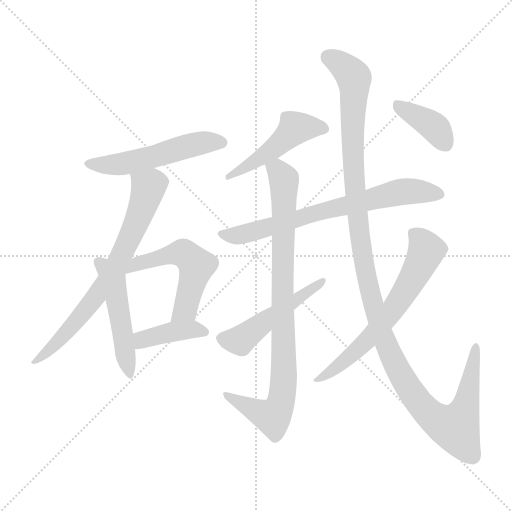
t = 0.00 s
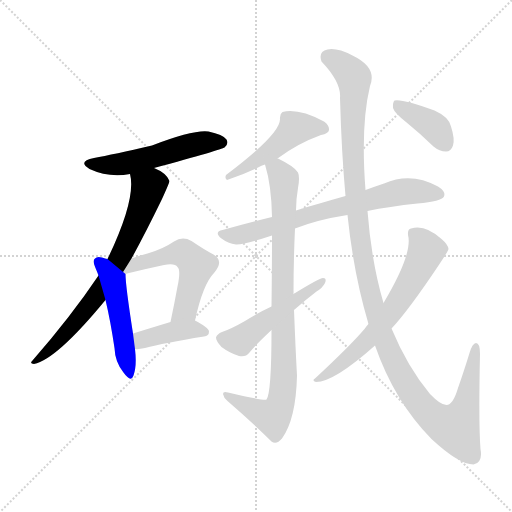
t = 1.96 s
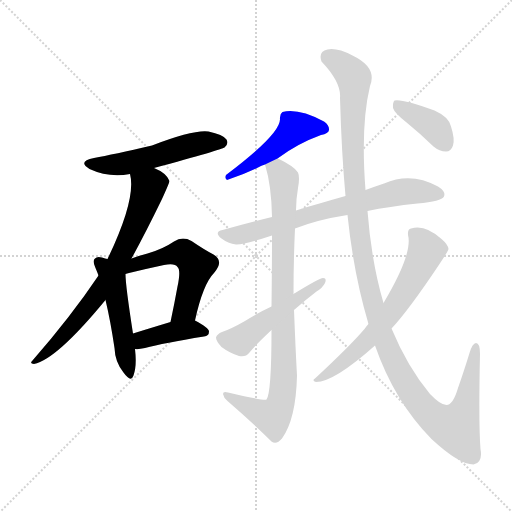
t = 3.93 s
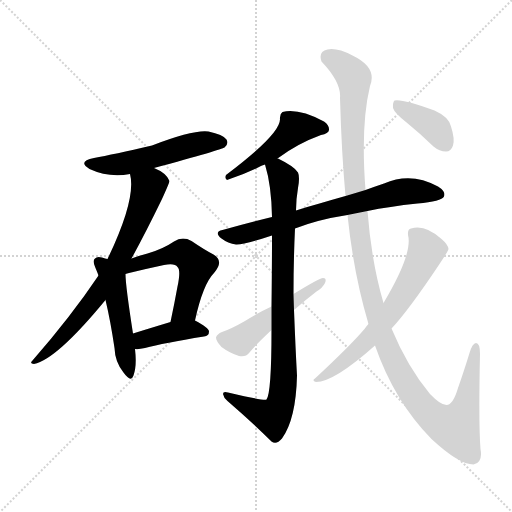
t = 5.89 s
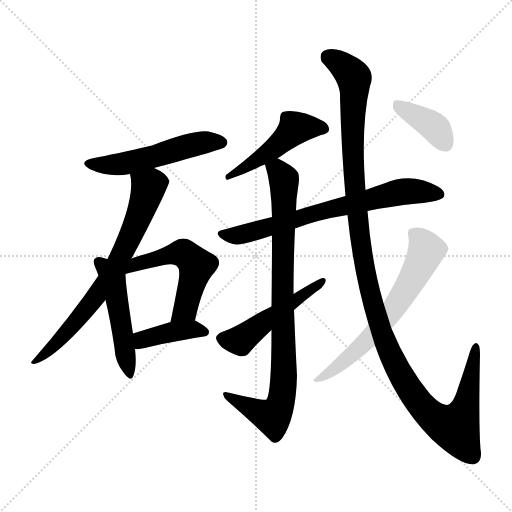
t = 7.85 s
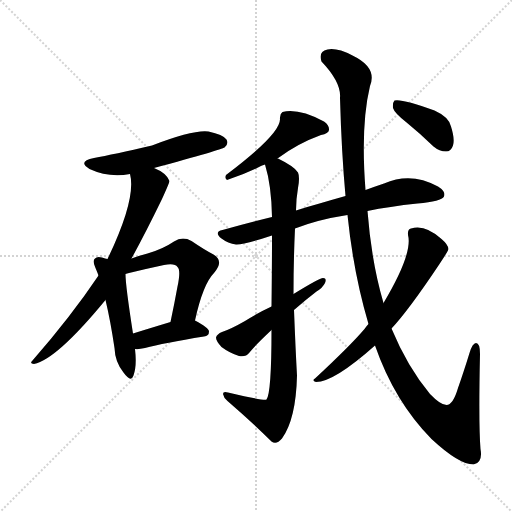
t = 9.82 s

The animated SVG that drew these frames (rendered in a browser with its animation timeline set to each time). Animation: 12 CSS @keyframes rules; one cycle of 9.82 s.

<svg version="1.1" viewBox="0 0 1024 1024" xmlns="http://www.w3.org/2000/svg">
  <g stroke="lightgray" stroke-dasharray="1,1" stroke-width="1" transform="scale(4, 4)">
    <line x1="0" y1="0" x2="256" y2="256"></line>
    <line x1="256" y1="0" x2="0" y2="256"></line>
    <line x1="128" y1="0" x2="128" y2="256"></line>
    <line x1="0" y1="128" x2="256" y2="128"></line>
  </g>
<g transform="scale(1, -1) translate(0, -900)">
   <style type="text/css">
    @keyframes keyframes0 {
      from {
       stroke: blue;
       stroke-dashoffset: 524;
       stroke-width: 128;
       }
       63% {
       animation-timing-function: step-end;
       stroke: blue;
       stroke-dashoffset: 0;
       stroke-width: 128;
       }
       to {
       stroke: black;
       stroke-width: 1024;
       }
       }
       #make-me-a-hanzi-animation-0 {
         animation: keyframes0 0.676432s both;
         animation-delay: 0.000000s;
         animation-timing-function: linear;
       }
    @keyframes keyframes1 {
      from {
       stroke: blue;
       stroke-dashoffset: 715;
       stroke-width: 128;
       }
       70% {
       animation-timing-function: step-end;
       stroke: blue;
       stroke-dashoffset: 0;
       stroke-width: 128;
       }
       to {
       stroke: black;
       stroke-width: 1024;
       }
       }
       #make-me-a-hanzi-animation-1 {
         animation: keyframes1 0.831868s both;
         animation-delay: 0.676432s;
         animation-timing-function: linear;
       }
    @keyframes keyframes2 {
      from {
       stroke: blue;
       stroke-dashoffset: 491;
       stroke-width: 128;
       }
       62% {
       animation-timing-function: step-end;
       stroke: blue;
       stroke-dashoffset: 0;
       stroke-width: 128;
       }
       to {
       stroke: black;
       stroke-width: 1024;
       }
       }
       #make-me-a-hanzi-animation-2 {
         animation: keyframes2 0.649577s both;
         animation-delay: 1.508301s;
         animation-timing-function: linear;
       }
    @keyframes keyframes3 {
      from {
       stroke: blue;
       stroke-dashoffset: 533;
       stroke-width: 128;
       }
       63% {
       animation-timing-function: step-end;
       stroke: blue;
       stroke-dashoffset: 0;
       stroke-width: 128;
       }
       to {
       stroke: black;
       stroke-width: 1024;
       }
       }
       #make-me-a-hanzi-animation-3 {
         animation: keyframes3 0.683757s both;
         animation-delay: 2.157878s;
         animation-timing-function: linear;
       }
    @keyframes keyframes4 {
      from {
       stroke: blue;
       stroke-dashoffset: 399;
       stroke-width: 128;
       }
       56% {
       animation-timing-function: step-end;
       stroke: blue;
       stroke-dashoffset: 0;
       stroke-width: 128;
       }
       to {
       stroke: black;
       stroke-width: 1024;
       }
       }
       #make-me-a-hanzi-animation-4 {
         animation: keyframes4 0.574707s both;
         animation-delay: 2.841634s;
         animation-timing-function: linear;
       }
    @keyframes keyframes5 {
      from {
       stroke: blue;
       stroke-dashoffset: 484;
       stroke-width: 128;
       }
       61% {
       animation-timing-function: step-end;
       stroke: blue;
       stroke-dashoffset: 0;
       stroke-width: 128;
       }
       to {
       stroke: black;
       stroke-width: 1024;
       }
       }
       #make-me-a-hanzi-animation-5 {
         animation: keyframes5 0.643880s both;
         animation-delay: 3.416341s;
         animation-timing-function: linear;
       }
    @keyframes keyframes6 {
      from {
       stroke: blue;
       stroke-dashoffset: 704;
       stroke-width: 128;
       }
       70% {
       animation-timing-function: step-end;
       stroke: blue;
       stroke-dashoffset: 0;
       stroke-width: 128;
       }
       to {
       stroke: black;
       stroke-width: 1024;
       }
       }
       #make-me-a-hanzi-animation-6 {
         animation: keyframes6 0.822917s both;
         animation-delay: 4.060221s;
         animation-timing-function: linear;
       }
    @keyframes keyframes7 {
      from {
       stroke: blue;
       stroke-dashoffset: 877;
       stroke-width: 128;
       }
       74% {
       animation-timing-function: step-end;
       stroke: blue;
       stroke-dashoffset: 0;
       stroke-width: 128;
       }
       to {
       stroke: black;
       stroke-width: 1024;
       }
       }
       #make-me-a-hanzi-animation-7 {
         animation: keyframes7 0.963704s both;
         animation-delay: 4.883138s;
         animation-timing-function: linear;
       }
    @keyframes keyframes8 {
      from {
       stroke: blue;
       stroke-dashoffset: 499;
       stroke-width: 128;
       }
       62% {
       animation-timing-function: step-end;
       stroke: blue;
       stroke-dashoffset: 0;
       stroke-width: 128;
       }
       to {
       stroke: black;
       stroke-width: 1024;
       }
       }
       #make-me-a-hanzi-animation-8 {
         animation: keyframes8 0.656087s both;
         animation-delay: 5.846842s;
         animation-timing-function: linear;
       }
    @keyframes keyframes9 {
      from {
       stroke: blue;
       stroke-dashoffset: 1257;
       stroke-width: 128;
       }
       80% {
       animation-timing-function: step-end;
       stroke: blue;
       stroke-dashoffset: 0;
       stroke-width: 128;
       }
       to {
       stroke: black;
       stroke-width: 1024;
       }
       }
       #make-me-a-hanzi-animation-9 {
         animation: keyframes9 1.272949s both;
         animation-delay: 6.502930s;
         animation-timing-function: linear;
       }
    @keyframes keyframes10 {
      from {
       stroke: blue;
       stroke-dashoffset: 638;
       stroke-width: 128;
       }
       67% {
       animation-timing-function: step-end;
       stroke: blue;
       stroke-dashoffset: 0;
       stroke-width: 128;
       }
       to {
       stroke: black;
       stroke-width: 1024;
       }
       }
       #make-me-a-hanzi-animation-10 {
         animation: keyframes10 0.769206s both;
         animation-delay: 7.775879s;
         animation-timing-function: linear;
       }
    @keyframes keyframes11 {
      from {
       stroke: blue;
       stroke-dashoffset: 385;
       stroke-width: 128;
       }
       56% {
       animation-timing-function: step-end;
       stroke: blue;
       stroke-dashoffset: 0;
       stroke-width: 128;
       }
       to {
       stroke: black;
       stroke-width: 1024;
       }
       }
       #make-me-a-hanzi-animation-11 {
         animation: keyframes11 0.563314s both;
         animation-delay: 8.545085s;
         animation-timing-function: linear;
       }
</style>
<path d="M 308.0 564.0 Q 444.0 601.0 449.0 605.0 Q 458.0 612.0 453.0 621.0 Q 446.0 631.0 417.0 637.0 Q 387.0 641.0 304.0 609.0 Q 226.0 591.0 188.0 584.0 Q 154.0 577.0 179.0 562.0 Q 218.0 544.0 260.0 552.0 L 308.0 564.0 Z" fill="lightgray"></path> 
<path d="M 263.0 383.0 Q 290.0 432.0 324.0 502.0 Q 339.0 535.0 339.0 538.0 Q 333.0 554.0 308.0 564.0 C 281.0 577.0 256.0 582.0 260.0 552.0 Q 273.0 503.0 215.0 382.0 L 197.0 349.0 Q 142.0 267.0 65.0 179.0 Q 58.0 173.0 68.0 172.0 Q 113.0 181.0 211.0 300.0 L 263.0 383.0 Z" fill="lightgray"></path> 
<path d="M 215.0 382.0 Q 211.0 383.0 204.0 385.0 Q 194.0 388.0 190.0 383.0 Q 184.0 379.0 191.0 364.0 Q 194.0 357.0 197.0 349.0 L 211.0 300.0 Q 221.0 258.0 229.0 204.0 Q 230.0 176.0 247.0 155.0 Q 262.0 134.0 267.0 149.0 Q 274.0 168.0 270.0 202.0 L 266.0 233.0 Q 251.0 329.0 251.0 352.0 L 215.0 382.0 Z" fill="lightgray"></path> 
<path d="M 390.0 259.0 Q 406.0 332.0 428.0 354.0 Q 449.0 378.0 427.0 391.0 Q 408.0 401.0 383.0 418.0 Q 365.0 428.0 348.0 417.0 Q 326.0 402.0 295.0 393.0 Q 279.0 389.0 263.0 383.0 C 221.0 368.0 222.0 344.0 251.0 352.0 Q 254.0 353.0 258.0 354.0 Q 295.0 363.0 328.0 370.0 Q 350.0 374.0 355.0 366.0 Q 362.0 360.0 355.0 327.0 Q 349.0 294.0 341.0 256.0 C 335.0 227.0 383.0 230.0 390.0 259.0 Z" fill="lightgray"></path> 
<path d="M 270.0 202.0 Q 277.0 201.0 290.0 204.0 Q 327.0 214.0 408.0 227.0 Q 418.0 228.0 418.0 237.0 Q 418.0 244.0 390.0 259.0 C 376.0 267.0 370.0 265.0 341.0 256.0 Q 298.0 243.0 266.0 233.0 C 237.0 224.0 240.0 203.0 270.0 202.0 Z" fill="lightgray"></path> 
<path d="M 555.0 583.0 Q 595.0 613.0 642.0 630.0 Q 657.0 633.0 658.0 640.0 Q 659.0 649.0 648.0 657.0 Q 597.0 684.0 565.0 676.0 Q 559.0 672.0 560.0 662.0 Q 561.0 632.0 452.0 550.0 Q 449.0 543.0 454.0 540.0 Q 490.0 552.0 518.0 566.0 Q 522.0 569.0 530.0 571.0 L 555.0 583.0 Z" fill="lightgray"></path> 
<path d="M 735.0 478.0 Q 778.0 487.0 835.0 493.0 Q 883.0 497.0 888.0 507.0 Q 892.0 517.0 876.0 527.0 Q 822.0 557.0 768.0 533.0 Q 750.0 527.0 731.0 520.0 L 691.0 508.0 Q 666.0 501.0 639.0 493.0 Q 617.0 487.0 592.0 479.0 L 544.0 466.0 Q 495.0 454.0 445.0 440.0 Q 427.0 436.0 443.0 423.0 Q 456.0 413.0 472.0 411.0 Q 487.0 410.0 544.0 429.0 L 590.0 443.0 Q 636.0 461.0 695.0 470.0 L 735.0 478.0 Z" fill="lightgray"></path> 
<path d="M 592.0 479.0 Q 592.0 501.0 596.0 524.0 Q 600.0 546.0 596.0 555.0 Q 589.0 567.0 556.0 583.0 L 555.0 583.0 C 528.0 596.0 523.0 599.0 530.0 571.0 Q 543.0 529.0 544.0 466.0 L 544.0 429.0 Q 544.0 371.0 543.0 287.0 L 543.0 240.0 Q 543.0 114.0 533.0 101.0 Q 529.0 98.0 456.0 115.0 Q 446.0 118.0 446.0 112.0 Q 447.0 105.0 455.0 98.0 Q 507.0 53.0 543.0 17.0 Q 553.0 10.0 564.0 23.0 Q 592.0 62.0 594.0 149.0 Q 591.0 203.0 588.0 280.0 L 587.0 312.0 Q 587.0 379.0 590.0 443.0 L 592.0 479.0 Z" fill="lightgray"></path> 
<path d="M 543.0 287.0 Q 515.0 274.0 490.0 258.0 Q 462.0 242.0 444.0 236.0 Q 434.0 232.0 432.0 225.0 Q 432.0 218.0 443.0 206.0 Q 459.0 194.0 478.0 188.0 Q 491.0 185.0 499.0 195.0 Q 508.0 207.0 543.0 240.0 L 588.0 280.0 Q 612.0 301.0 633.0 317.0 Q 645.0 324.0 650.0 334.0 Q 654.0 344.0 646.0 344.0 Q 639.0 344.0 587.0 312.0 L 543.0 287.0 Z" fill="lightgray"></path> 
<path d="M 750.0 209.0 Q 789.0 97.0 863.0 22.0 Q 918.0 -29.0 947.0 -29.0 Q 966.0 -25.0 961.0 2.0 Q 957.0 51.0 960.0 192.0 Q 960.0 214.0 952.0 214.0 Q 945.0 214.0 939.0 194.0 Q 927.0 155.0 916.0 124.0 Q 906.0 90.0 893.0 90.0 Q 881.0 90.0 860.0 112.0 Q 815.0 166.0 783.0 243.0 L 767.0 294.0 Q 743.0 375.0 735.0 478.0 L 731.0 520.0 Q 721.0 649.0 740.0 728.0 Q 755.0 765.0 705.0 789.0 Q 674.0 805.0 655.0 801.0 Q 636.0 797.0 643.0 777.0 Q 683.0 735.0 680.0 704.0 Q 683.0 595.0 691.0 508.0 L 695.0 470.0 Q 707.0 353.0 737.0 252.0 L 750.0 209.0 Z" fill="lightgray"></path> 
<path d="M 737.0 252.0 Q 733.0 248.0 729.0 242.0 Q 701.0 209.0 630.0 143.0 Q 623.0 139.0 632.0 136.0 Q 668.0 136.0 750.0 209.0 L 783.0 243.0 Q 817.0 279.0 879.0 372.0 Q 897.0 399.0 897.0 402.0 Q 896.0 411.0 883.0 422.0 Q 850.0 452.0 822.0 443.0 Q 815.0 442.0 816.0 430.0 Q 826.0 393.0 767.0 294.0 L 737.0 252.0 Z" fill="lightgray"></path> 
<path d="M 812.0 656.0 Q 839.0 634.0 867.0 607.0 Q 879.0 597.0 892.0 597.0 Q 902.0 597.0 906.0 609.0 Q 910.0 622.0 902.0 647.0 Q 898.0 666.0 869.0 679.0 Q 803.0 703.0 789.0 699.0 Q 785.0 695.0 786.0 684.0 Q 789.0 674.0 812.0 656.0 Z" fill="lightgray"></path> 
      <clipPath id="make-me-a-hanzi-clip-0">
      <path d="M 308.0 564.0 Q 444.0 601.0 449.0 605.0 Q 458.0 612.0 453.0 621.0 Q 446.0 631.0 417.0 637.0 Q 387.0 641.0 304.0 609.0 Q 226.0 591.0 188.0 584.0 Q 154.0 577.0 179.0 562.0 Q 218.0 544.0 260.0 552.0 L 308.0 564.0 Z" fill="lightgray"></path>
      </clipPath>
      <path clip-path="url(#make-me-a-hanzi-clip-0)" d="M 181.0 574.0 L 238.0 571.0 L 316.0 587.0 L 385.0 611.0 L 443.0 615.0 " fill="none" id="make-me-a-hanzi-animation-0" stroke-dasharray="396 792" stroke-linecap="round"></path>

      <clipPath id="make-me-a-hanzi-clip-1">
      <path d="M 263.0 383.0 Q 290.0 432.0 324.0 502.0 Q 339.0 535.0 339.0 538.0 Q 333.0 554.0 308.0 564.0 C 281.0 577.0 256.0 582.0 260.0 552.0 Q 273.0 503.0 215.0 382.0 L 197.0 349.0 Q 142.0 267.0 65.0 179.0 Q 58.0 173.0 68.0 172.0 Q 113.0 181.0 211.0 300.0 L 263.0 383.0 Z" fill="lightgray"></path>
      </clipPath>
      <path clip-path="url(#make-me-a-hanzi-clip-1)" d="M 267.0 548.0 L 297.0 524.0 L 253.0 410.0 L 190.0 301.0 L 123.0 224.0 L 71.0 177.0 " fill="none" id="make-me-a-hanzi-animation-1" stroke-dasharray="587 1174" stroke-linecap="round"></path>

      <clipPath id="make-me-a-hanzi-clip-2">
      <path d="M 215.0 382.0 Q 211.0 383.0 204.0 385.0 Q 194.0 388.0 190.0 383.0 Q 184.0 379.0 191.0 364.0 Q 194.0 357.0 197.0 349.0 L 211.0 300.0 Q 221.0 258.0 229.0 204.0 Q 230.0 176.0 247.0 155.0 Q 262.0 134.0 267.0 149.0 Q 274.0 168.0 270.0 202.0 L 266.0 233.0 Q 251.0 329.0 251.0 352.0 L 215.0 382.0 Z" fill="lightgray"></path>
      </clipPath>
      <path clip-path="url(#make-me-a-hanzi-clip-2)" d="M 198.0 376.0 L 226.0 337.0 L 257.0 153.0 " fill="none" id="make-me-a-hanzi-animation-2" stroke-dasharray="363 726" stroke-linecap="round"></path>

      <clipPath id="make-me-a-hanzi-clip-3">
      <path d="M 390.0 259.0 Q 406.0 332.0 428.0 354.0 Q 449.0 378.0 427.0 391.0 Q 408.0 401.0 383.0 418.0 Q 365.0 428.0 348.0 417.0 Q 326.0 402.0 295.0 393.0 Q 279.0 389.0 263.0 383.0 C 221.0 368.0 222.0 344.0 251.0 352.0 Q 254.0 353.0 258.0 354.0 Q 295.0 363.0 328.0 370.0 Q 350.0 374.0 355.0 366.0 Q 362.0 360.0 355.0 327.0 Q 349.0 294.0 341.0 256.0 C 335.0 227.0 383.0 230.0 390.0 259.0 Z" fill="lightgray"></path>
      </clipPath>
      <path clip-path="url(#make-me-a-hanzi-clip-3)" d="M 253.0 359.0 L 268.0 370.0 L 354.0 394.0 L 367.0 393.0 L 384.0 380.0 L 393.0 369.0 L 370.0 281.0 L 347.0 263.0 " fill="none" id="make-me-a-hanzi-animation-3" stroke-dasharray="405 810" stroke-linecap="round"></path>

      <clipPath id="make-me-a-hanzi-clip-4">
      <path d="M 270.0 202.0 Q 277.0 201.0 290.0 204.0 Q 327.0 214.0 408.0 227.0 Q 418.0 228.0 418.0 237.0 Q 418.0 244.0 390.0 259.0 C 376.0 267.0 370.0 265.0 341.0 256.0 Q 298.0 243.0 266.0 233.0 C 237.0 224.0 240.0 203.0 270.0 202.0 Z" fill="lightgray"></path>
      </clipPath>
      <path clip-path="url(#make-me-a-hanzi-clip-4)" d="M 274.0 210.0 L 285.0 221.0 L 348.0 237.0 L 385.0 242.0 L 409.0 236.0 " fill="none" id="make-me-a-hanzi-animation-4" stroke-dasharray="271 542" stroke-linecap="round"></path>

      <clipPath id="make-me-a-hanzi-clip-5">
      <path d="M 555.0 583.0 Q 595.0 613.0 642.0 630.0 Q 657.0 633.0 658.0 640.0 Q 659.0 649.0 648.0 657.0 Q 597.0 684.0 565.0 676.0 Q 559.0 672.0 560.0 662.0 Q 561.0 632.0 452.0 550.0 Q 449.0 543.0 454.0 540.0 Q 490.0 552.0 518.0 566.0 Q 522.0 569.0 530.0 571.0 L 555.0 583.0 Z" fill="lightgray"></path>
      </clipPath>
      <path clip-path="url(#make-me-a-hanzi-clip-5)" d="M 649.0 642.0 L 590.0 644.0 L 549.0 604.0 L 496.0 568.0 L 472.0 555.0 L 463.0 557.0 L 460.0 546.0 " fill="none" id="make-me-a-hanzi-animation-5" stroke-dasharray="356 712" stroke-linecap="round"></path>

      <clipPath id="make-me-a-hanzi-clip-6">
      <path d="M 735.0 478.0 Q 778.0 487.0 835.0 493.0 Q 883.0 497.0 888.0 507.0 Q 892.0 517.0 876.0 527.0 Q 822.0 557.0 768.0 533.0 Q 750.0 527.0 731.0 520.0 L 691.0 508.0 Q 666.0 501.0 639.0 493.0 Q 617.0 487.0 592.0 479.0 L 544.0 466.0 Q 495.0 454.0 445.0 440.0 Q 427.0 436.0 443.0 423.0 Q 456.0 413.0 472.0 411.0 Q 487.0 410.0 544.0 429.0 L 590.0 443.0 Q 636.0 461.0 695.0 470.0 L 735.0 478.0 Z" fill="lightgray"></path>
      </clipPath>
      <path clip-path="url(#make-me-a-hanzi-clip-6)" d="M 444.0 432.0 L 494.0 433.0 L 784.0 513.0 L 833.0 518.0 L 880.0 511.0 " fill="none" id="make-me-a-hanzi-animation-6" stroke-dasharray="576 1152" stroke-linecap="round"></path>

      <clipPath id="make-me-a-hanzi-clip-7">
      <path d="M 592.0 479.0 Q 592.0 501.0 596.0 524.0 Q 600.0 546.0 596.0 555.0 Q 589.0 567.0 556.0 583.0 L 555.0 583.0 C 528.0 596.0 523.0 599.0 530.0 571.0 Q 543.0 529.0 544.0 466.0 L 544.0 429.0 Q 544.0 371.0 543.0 287.0 L 543.0 240.0 Q 543.0 114.0 533.0 101.0 Q 529.0 98.0 456.0 115.0 Q 446.0 118.0 446.0 112.0 Q 447.0 105.0 455.0 98.0 Q 507.0 53.0 543.0 17.0 Q 553.0 10.0 564.0 23.0 Q 592.0 62.0 594.0 149.0 Q 591.0 203.0 588.0 280.0 L 587.0 312.0 Q 587.0 379.0 590.0 443.0 L 592.0 479.0 Z" fill="lightgray"></path>
      </clipPath>
      <path clip-path="url(#make-me-a-hanzi-clip-7)" d="M 540.0 567.0 L 557.0 557.0 L 569.0 536.0 L 564.0 314.0 L 568.0 154.0 L 563.0 102.0 L 556.0 81.0 L 543.0 66.0 L 452.0 110.0 " fill="none" id="make-me-a-hanzi-animation-7" stroke-dasharray="749 1498" stroke-linecap="round"></path>

      <clipPath id="make-me-a-hanzi-clip-8">
      <path d="M 543.0 287.0 Q 515.0 274.0 490.0 258.0 Q 462.0 242.0 444.0 236.0 Q 434.0 232.0 432.0 225.0 Q 432.0 218.0 443.0 206.0 Q 459.0 194.0 478.0 188.0 Q 491.0 185.0 499.0 195.0 Q 508.0 207.0 543.0 240.0 L 588.0 280.0 Q 612.0 301.0 633.0 317.0 Q 645.0 324.0 650.0 334.0 Q 654.0 344.0 646.0 344.0 Q 639.0 344.0 587.0 312.0 L 543.0 287.0 Z" fill="lightgray"></path>
      </clipPath>
      <path clip-path="url(#make-me-a-hanzi-clip-8)" d="M 441.0 223.0 L 480.0 219.0 L 645.0 338.0 " fill="none" id="make-me-a-hanzi-animation-8" stroke-dasharray="371 742" stroke-linecap="round"></path>

      <clipPath id="make-me-a-hanzi-clip-9">
      <path d="M 750.0 209.0 Q 789.0 97.0 863.0 22.0 Q 918.0 -29.0 947.0 -29.0 Q 966.0 -25.0 961.0 2.0 Q 957.0 51.0 960.0 192.0 Q 960.0 214.0 952.0 214.0 Q 945.0 214.0 939.0 194.0 Q 927.0 155.0 916.0 124.0 Q 906.0 90.0 893.0 90.0 Q 881.0 90.0 860.0 112.0 Q 815.0 166.0 783.0 243.0 L 767.0 294.0 Q 743.0 375.0 735.0 478.0 L 731.0 520.0 Q 721.0 649.0 740.0 728.0 Q 755.0 765.0 705.0 789.0 Q 674.0 805.0 655.0 801.0 Q 636.0 797.0 643.0 777.0 Q 683.0 735.0 680.0 704.0 Q 683.0 595.0 691.0 508.0 L 695.0 470.0 Q 707.0 353.0 737.0 252.0 L 750.0 209.0 Z" fill="lightgray"></path>
      </clipPath>
      <path clip-path="url(#make-me-a-hanzi-clip-9)" d="M 656.0 785.0 L 686.0 768.0 L 708.0 743.0 L 705.0 602.0 L 715.0 464.0 L 735.0 338.0 L 758.0 251.0 L 787.0 179.0 L 825.0 113.0 L 872.0 61.0 L 899.0 47.0 L 911.0 45.0 L 924.0 66.0 L 952.0 208.0 " fill="none" id="make-me-a-hanzi-animation-9" stroke-dasharray="1129 2258" stroke-linecap="round"></path>

      <clipPath id="make-me-a-hanzi-clip-10">
      <path d="M 737.0 252.0 Q 733.0 248.0 729.0 242.0 Q 701.0 209.0 630.0 143.0 Q 623.0 139.0 632.0 136.0 Q 668.0 136.0 750.0 209.0 L 783.0 243.0 Q 817.0 279.0 879.0 372.0 Q 897.0 399.0 897.0 402.0 Q 896.0 411.0 883.0 422.0 Q 850.0 452.0 822.0 443.0 Q 815.0 442.0 816.0 430.0 Q 826.0 393.0 767.0 294.0 L 737.0 252.0 Z" fill="lightgray"></path>
      </clipPath>
      <path clip-path="url(#make-me-a-hanzi-clip-10)" d="M 830.0 431.0 L 853.0 399.0 L 797.0 297.0 L 730.0 214.0 L 686.0 174.0 L 636.0 141.0 " fill="none" id="make-me-a-hanzi-animation-10" stroke-dasharray="510 1020" stroke-linecap="round"></path>

      <clipPath id="make-me-a-hanzi-clip-11">
      <path d="M 812.0 656.0 Q 839.0 634.0 867.0 607.0 Q 879.0 597.0 892.0 597.0 Q 902.0 597.0 906.0 609.0 Q 910.0 622.0 902.0 647.0 Q 898.0 666.0 869.0 679.0 Q 803.0 703.0 789.0 699.0 Q 785.0 695.0 786.0 684.0 Q 789.0 674.0 812.0 656.0 Z" fill="lightgray"></path>
      </clipPath>
      <path clip-path="url(#make-me-a-hanzi-clip-11)" d="M 793.0 690.0 L 864.0 650.0 L 892.0 612.0 " fill="none" id="make-me-a-hanzi-animation-11" stroke-dasharray="257 514" stroke-linecap="round"></path>

</g>
</svg>
